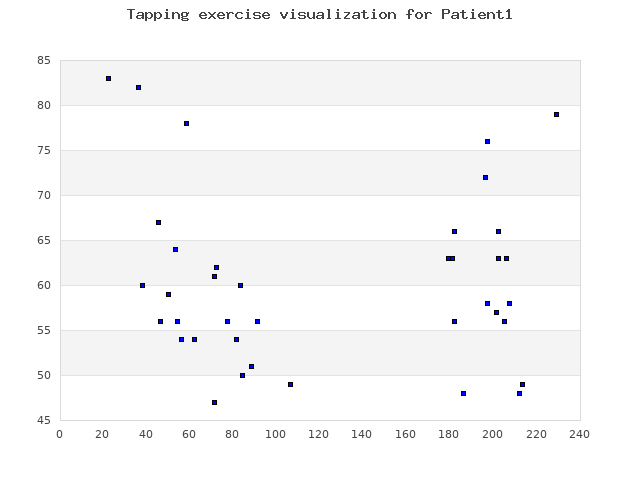

The file beside this chart, header and first rows:
36, 82, 0, 0, 0
106, 49, 442, 0, 0
201, 57, 901, 2, 1
62, 54, 1604, 1, 1
212, 48, 2168, 2, 1
71, 61, 2733, 1, 1
197, 58, 3164, 2, 1
45, 67, 3757, 1, 1
181, 63, 4323, 2, 1
56, 54, 4902, 1, 1
205, 56, 5351, 2, 1
38, 60, 5994, 1, 1
182, 66, 6545, 2, 1
54, 56, 7092, 1, 1
182, 56, 7628, 2, 1
46, 56, 8194, 1, 1
179, 63, 8654, 2, 1
53, 64, 9277, 1, 1
206, 63, 9783, 2, 1
81, 54, 10239, 0, 0
213, 49, 10752, 2, 1
50, 59, 11268, 1, 1
186, 48, 11820, 2, 1
83, 60, 12399, 0, 0
207, 58, 12888, 2, 1
22, 83, 13524, 0, 0
58, 78, 13593, 0, 0
202, 63, 14029, 2, 1
91, 56, 14449, 0, 0
197, 76, 14951, 0, 0
88, 51, 15411, 0, 0
196, 72, 15885, 2, 1
71, 47, 16481, 1, 1
229, 79, 16893, 0, 0
77, 56, 17455, 1, 1
202, 66, 17972, 2, 1
84, 50, 18468, 0, 0
182, 66, 19119, 2, 1
72, 62, 19574, 1, 1
